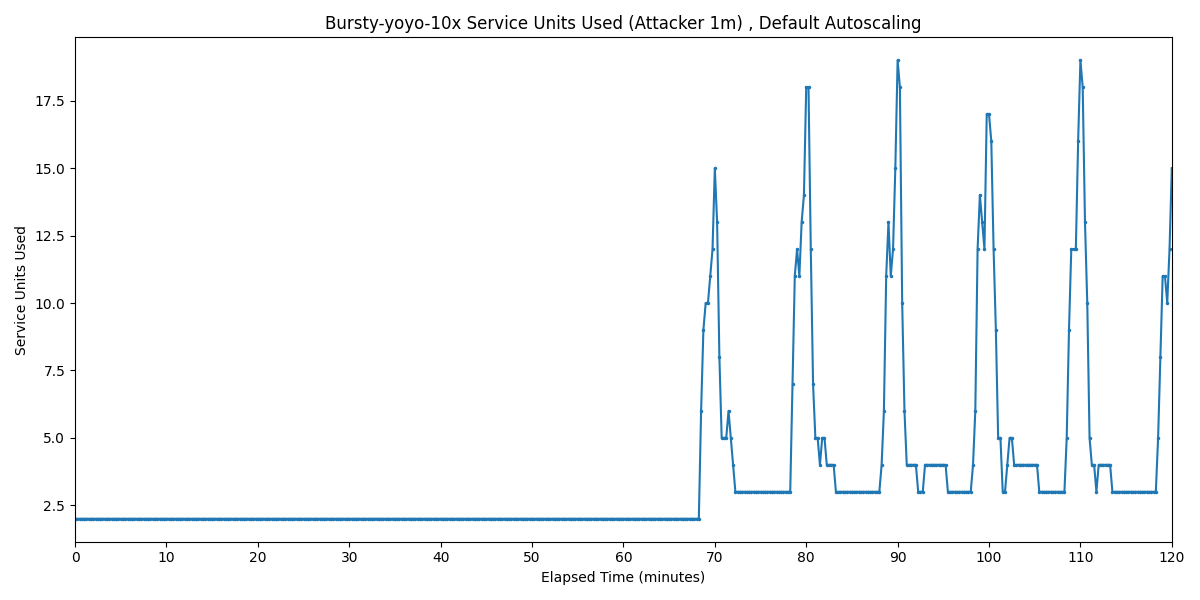

The file beside this chart, header and first rows:
Timestamp, Service Units Used
2025-04-01 18:14:10.903, 2
2025-04-01 18:14:25.903, 2
2025-04-01 18:14:40.903, 2
2025-04-01 18:14:55.903, 2
2025-04-01 18:15:10.903, 2
2025-04-01 18:15:25.903, 2
2025-04-01 18:15:40.903, 2
2025-04-01 18:15:55.903, 2
2025-04-01 18:16:10.903, 2
2025-04-01 18:16:25.903, 2
2025-04-01 18:16:40.903, 2
2025-04-01 18:16:55.903, 2
2025-04-01 18:17:10.903, 2
2025-04-01 18:17:25.903, 2
2025-04-01 18:17:40.903, 2
2025-04-01 18:17:55.903, 2
2025-04-01 18:18:10.903, 2
2025-04-01 18:18:25.903, 2
2025-04-01 18:18:40.903, 2
2025-04-01 18:18:55.903, 2
2025-04-01 18:19:10.903, 2
2025-04-01 18:19:25.903, 2
2025-04-01 18:19:40.903, 2
2025-04-01 18:19:55.903, 2
2025-04-01 18:20:10.903, 2
2025-04-01 18:20:25.903, 2
2025-04-01 18:20:40.903, 2
2025-04-01 18:20:55.903, 2
2025-04-01 18:21:10.903, 2
2025-04-01 18:21:25.903, 2
2025-04-01 18:21:40.903, 2
2025-04-01 18:21:55.903, 2
2025-04-01 18:22:10.903, 2
2025-04-01 18:22:25.903, 2
2025-04-01 18:22:40.903, 2
2025-04-01 18:22:55.903, 2
2025-04-01 18:23:10.903, 2
2025-04-01 18:23:25.903, 2
2025-04-01 18:23:40.903, 2
2025-04-01 18:23:55.903, 2
2025-04-01 18:24:10.903, 2
2025-04-01 18:24:25.903, 2
2025-04-01 18:24:40.903, 2
2025-04-01 18:24:55.903, 2
2025-04-01 18:25:10.903, 2
2025-04-01 18:25:25.903, 2
2025-04-01 18:25:40.903, 2
2025-04-01 18:25:55.903, 2
2025-04-01 18:26:10.903, 2
2025-04-01 18:26:25.903, 2
2025-04-01 18:26:40.903, 2
2025-04-01 18:26:55.903, 2
2025-04-01 18:27:10.903, 2
2025-04-01 18:27:25.903, 2
2025-04-01 18:27:40.903, 2
2025-04-01 18:27:55.903, 2
2025-04-01 18:28:10.903, 2
2025-04-01 18:28:25.903, 2
2025-04-01 18:28:40.903, 2
2025-04-01 18:28:55.903, 2
... 421 more rows
